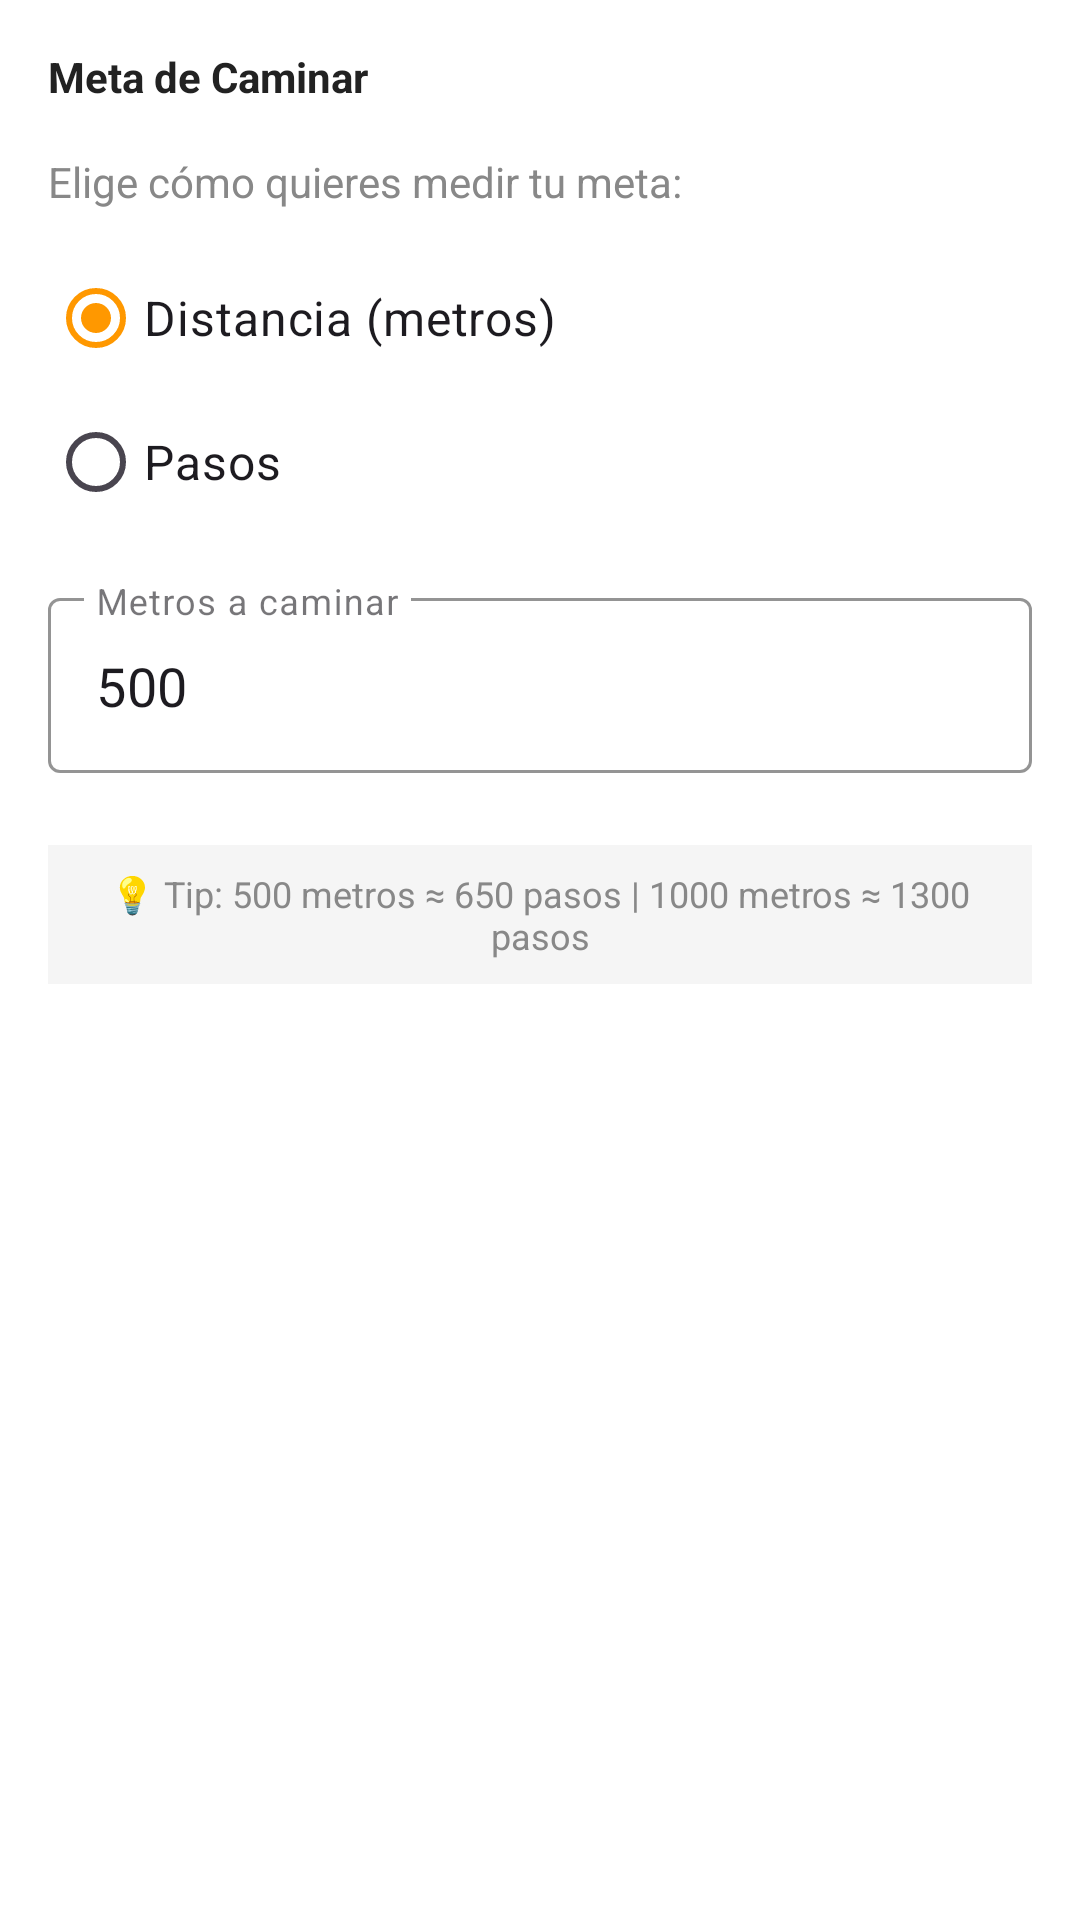

Here is an Android app screen rendered from its layout file. Give the layout XML and the strings, colors and styles it references.
<!-- AndroidManifest.xml: application theme Theme.Proyecto_01_11_25 -->
<!-- res/layout/config_walk.xml -->
<?xml version="1.0" encoding="utf-8"?>
<LinearLayout xmlns:android="http://schemas.android.com/apk/res/android"
    xmlns:app="http://schemas.android.com/apk/res-auto"
    android:layout_width="match_parent"
    android:layout_height="wrap_content"
    android:orientation="vertical"
    android:padding="@dimen/padding_medium">

    <TextView
        android:layout_width="match_parent"
        android:layout_height="wrap_content"
        android:text="Meta de Caminar"
        android:textStyle="bold"
        android:textColor="@color/textDark"
        android:layout_marginBottom="16dp"/>

    <TextView
        android:layout_width="match_parent"
        android:layout_height="wrap_content"
        android:text="Elige cómo quieres medir tu meta:"
        android:textSize="14sp"
        android:textColor="@color/textLight"
        android:layout_marginBottom="12dp"/>

    <RadioGroup
        android:id="@+id/radioGroupWalkType"
        android:layout_width="match_parent"
        android:layout_height="wrap_content"
        android:orientation="vertical"
        android:layout_marginBottom="16dp">

        <RadioButton
            android:id="@+id/radioMeters"
            android:layout_width="match_parent"
            android:layout_height="wrap_content"
            android:text="Distancia (metros)"
            android:checked="true"
            android:textSize="16sp"/>

        <RadioButton
            android:id="@+id/radioSteps"
            android:layout_width="match_parent"
            android:layout_height="wrap_content"
            android:text="Pasos"
            android:textSize="16sp"/>

    </RadioGroup>

    <com.google.android.material.textfield.TextInputLayout
        android:id="@+id/layoutWalkMeters"
        android:layout_width="match_parent"
        android:layout_height="wrap_content"
        style="@style/Widget.MaterialComponents.TextInputLayout.OutlinedBox"
        app:boxStrokeColor="@color/orangeEnd"
        android:hint="Metros a caminar"
        android:layout_marginBottom="16dp">

        <com.google.android.material.textfield.TextInputEditText
            android:id="@+id/edtWalkMeters"
            android:layout_width="match_parent"
            android:layout_height="wrap_content"
            android:inputType="number"
            android:text="500"
            android:textSize="18sp" />
    </com.google.android.material.textfield.TextInputLayout>

    <com.google.android.material.textfield.TextInputLayout
        android:id="@+id/layoutWalkSteps"
        android:layout_width="match_parent"
        android:layout_height="wrap_content"
        style="@style/Widget.MaterialComponents.TextInputLayout.OutlinedBox"
        app:boxStrokeColor="@color/orangeEnd"
        android:hint="Pasos a caminar"
        android:visibility="gone">

        <com.google.android.material.textfield.TextInputEditText
            android:id="@+id/edtWalkSteps"
            android:layout_width="match_parent"
            android:layout_height="wrap_content"
            android:inputType="number"
            android:text="5000"
            android:textSize="18sp" />
    </com.google.android.material.textfield.TextInputLayout>

    <TextView
        android:layout_width="match_parent"
        android:layout_height="wrap_content"
        android:text="💡 Tip: 500 metros ≈ 650 pasos | 1000 metros ≈ 1300 pasos"
        android:textSize="12sp"
        android:textColor="@color/textLight"
        android:layout_marginTop="8dp"
        android:padding="8dp"
        android:background="#F5F5F5"
        android:gravity="center"/>

</LinearLayout>
<!-- resources referenced by this layout -->
<resources>
  <color name="orangeEnd">#FF5200</color>
  <color name="textDark">#222222</color>
  <color name="textLight">#888888</color>
  <dimen name="padding_medium">16dp</dimen>
  <style name="Theme.Proyecto_01_11_25" parent="Theme.Material3.Light.NoActionBar">
          <item name="android:statusBarColor">@android:color/transparent</item>
          <item name="android:windowFullscreen">true</item>
  
          
          <item name="colorPrimary">@color/orangePrimary</item>
          <item name="colorPrimaryVariant">@color/orangeDark</item>
          <item name="colorOnPrimary">@color/white</item>
          
          <item name="colorSecondary">@color/orangeAccent</item>
          <item name="colorSecondaryVariant">@color/orangeDark</item>
          <item name="colorOnSecondary">@color/white</item>
          
          <item name="android:windowBackground">@color/cardWhite</item>
      </style>
  <color name="orangePrimary">#FF9800</color>
  <color name="orangeDark">#F57C00</color>
  <color name="white">#FFFFFFFF</color>
  <color name="orangeAccent">#FF5722</color>
  <color name="cardWhite">#FFFFFF</color>
</resources>
